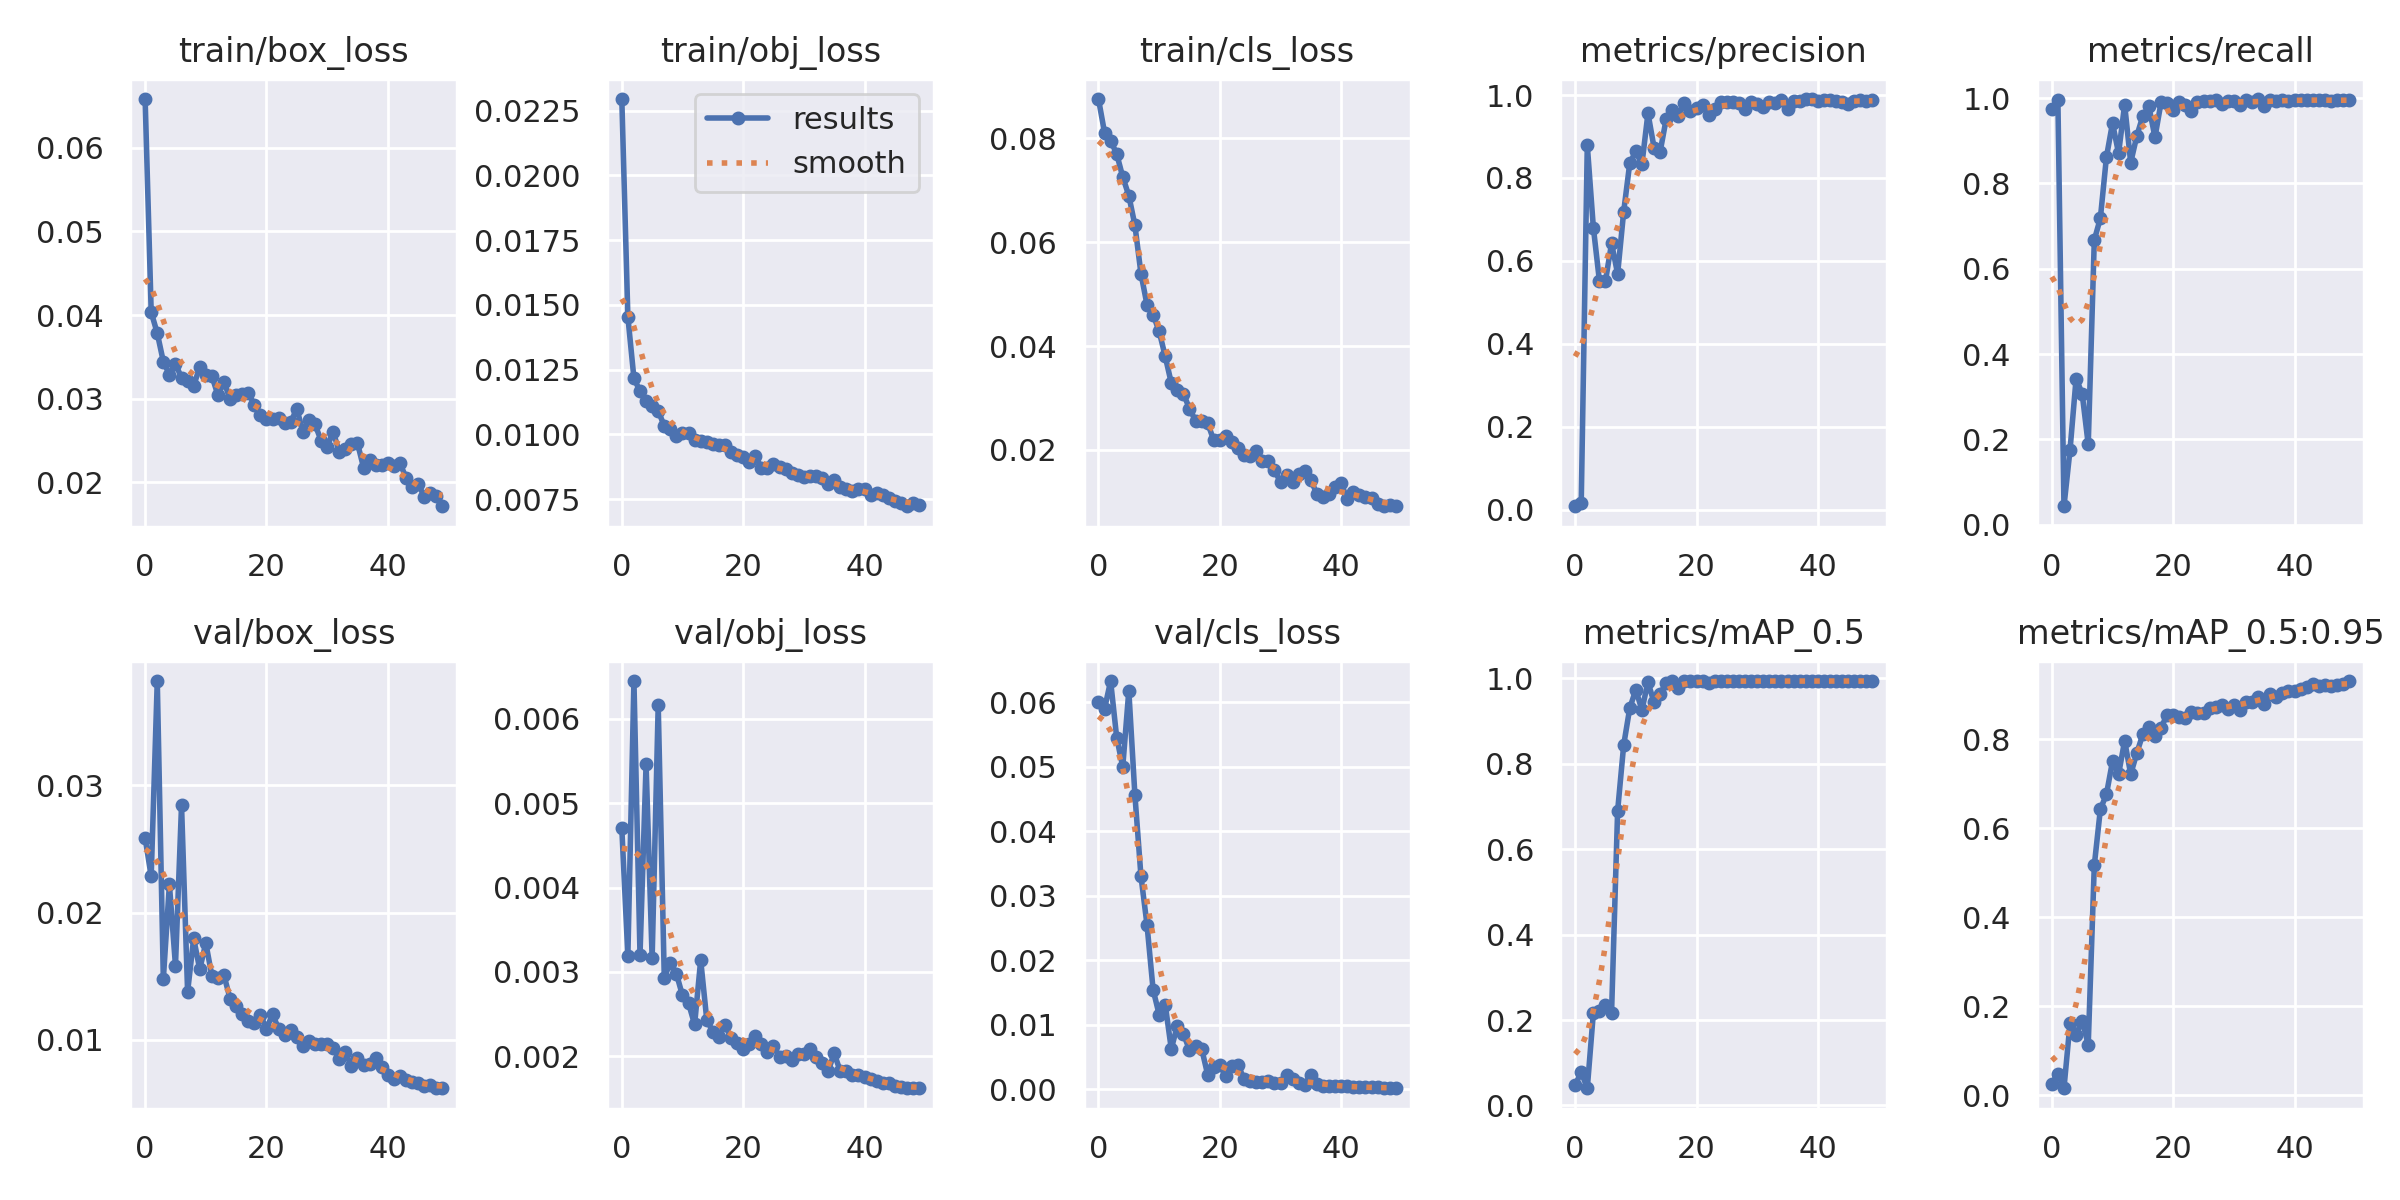

Source data for this figure (header and first rows):
epoch, train/box_loss, train/obj_loss, train/cls_loss, metrics/precision, metrics/recall, metrics/mAP_0.5, metrics/mAP_0.5:0.95, val/box_loss, val/obj_loss, val/cls_loss, x/lr0, x/lr1, x/lr2
0, 0.06583, 0.02294, 0.08752, 0.008238, 0.9752, 0.04764, 0.02438, 0.02585, 0.004705, 0.05999, 0.07027, 0.003303, 0.003303
1, 0.04034, 0.01454, 0.08106, 0.01563, 0.9957, 0.07854, 0.04834, 0.02284, 0.003192, 0.05901, 0.04014, 0.006505, 0.006505
2, 0.03783, 0.01216, 0.07951, 0.8788, 0.04318, 0.04035, 0.01537, 0.03818, 0.00645, 0.06332, 0.009878, 0.009575, 0.009575
3, 0.03443, 0.01167, 0.07698, 0.6805, 0.1752, 0.2162, 0.1615, 0.01477, 0.003202, 0.05455, 0.009406, 0.009406, 0.009406
4, 0.03288, 0.01128, 0.07252, 0.5514, 0.3424, 0.2221, 0.1362, 0.02221, 0.00546, 0.05002, 0.009406, 0.009406, 0.009406
5, 0.03418, 0.01111, 0.06894, 0.5518, 0.3072, 0.2344, 0.1673, 0.01583, 0.003161, 0.06181, 0.009208, 0.009208, 0.009208
6, 0.03247, 0.01091, 0.06328, 0.6423, 0.188, 0.217, 0.1136, 0.02842, 0.006166, 0.04568, 0.00901, 0.00901, 0.00901
7, 0.03205, 0.01032, 0.05394, 0.5687, 0.6671, 0.6893, 0.5168, 0.01377, 0.002933, 0.03308, 0.008812, 0.008812, 0.008812
8, 0.03154, 0.01022, 0.04793, 0.7189, 0.7185, 0.8435, 0.6428, 0.01796, 0.003112, 0.0255, 0.008614, 0.008614, 0.008614
9, 0.03377, 0.009933, 0.04606, 0.8357, 0.8616, 0.9297, 0.6765, 0.01555, 0.002978, 0.01548, 0.008416, 0.008416, 0.008416
10, 0.0328, 0.01004, 0.04284, 0.8638, 0.9413, 0.9725, 0.7508, 0.01761, 0.002722, 0.01159, 0.008218, 0.008218, 0.008218
11, 0.0327, 0.01007, 0.03801, 0.8327, 0.8706, 0.9254, 0.7215, 0.01503, 0.002629, 0.01314, 0.00802, 0.00802, 0.00802
12, 0.03042, 0.009775, 0.03289, 0.9561, 0.9845, 0.9905, 0.7968, 0.01486, 0.002377, 0.006276, 0.007822, 0.007822, 0.007822
13, 0.03205, 0.009764, 0.03148, 0.8734, 0.8486, 0.9433, 0.7217, 0.01507, 0.003142, 0.009891, 0.007624, 0.007624, 0.007624
14, 0.02991, 0.0097, 0.03081, 0.8627, 0.9109, 0.9622, 0.7689, 0.01323, 0.002435, 0.008611, 0.007426, 0.007426, 0.007426
15, 0.03047, 0.009627, 0.02796, 0.9418, 0.958, 0.9892, 0.8118, 0.01266, 0.002293, 0.006107, 0.007228, 0.007228, 0.007228
16, 0.03052, 0.009583, 0.02563, 0.9637, 0.9802, 0.9924, 0.8277, 0.01202, 0.002228, 0.006657, 0.00703, 0.00703, 0.00703
17, 0.03069, 0.009585, 0.02554, 0.9498, 0.9081, 0.9757, 0.8083, 0.01152, 0.002375, 0.006327, 0.006832, 0.006832, 0.006832
18, 0.02928, 0.00931, 0.02517, 0.9798, 0.9897, 0.993, 0.8261, 0.01133, 0.002219, 0.002259, 0.006634, 0.006634, 0.006634
19, 0.02807, 0.009189, 0.02185, 0.9609, 0.9874, 0.993, 0.8555, 0.01193, 0.002162, 0.003484, 0.006436, 0.006436, 0.006436
20, 0.0276, 0.009133, 0.02188, 0.9698, 0.9719, 0.993, 0.8539, 0.01087, 0.002093, 0.003703, 0.006238, 0.006238, 0.006238
21, 0.02751, 0.008921, 0.02276, 0.9758, 0.9916, 0.9928, 0.8515, 0.01202, 0.002142, 0.002094, 0.00604, 0.00604, 0.00604
22, 0.02765, 0.009166, 0.02152, 0.9514, 0.9841, 0.9875, 0.8483, 0.01086, 0.00224, 0.003685, 0.005842, 0.005842, 0.005842
23, 0.02712, 0.008722, 0.02048, 0.9672, 0.9703, 0.993, 0.8623, 0.01038, 0.002149, 0.003802, 0.005644, 0.005644, 0.005644
24, 0.02718, 0.008692, 0.01907, 0.9826, 0.9901, 0.993, 0.8605, 0.01074, 0.002056, 0.001572, 0.005446, 0.005446, 0.005446
25, 0.02881, 0.008845, 0.01893, 0.9828, 0.9936, 0.993, 0.8601, 0.01025, 0.002122, 0.001303, 0.005248, 0.005248, 0.005248
26, 0.02599, 0.008724, 0.01989, 0.9819, 0.9937, 0.993, 0.87, 0.009531, 0.001994, 0.001148, 0.00505, 0.00505, 0.00505
27, 0.0275, 0.008656, 0.01795, 0.9804, 0.9951, 0.993, 0.8731, 0.009925, 0.001999, 0.001094, 0.004852, 0.004852, 0.004852
28, 0.02693, 0.008525, 0.01794, 0.9668, 0.9872, 0.993, 0.8763, 0.009695, 0.001956, 0.00136, 0.004654, 0.004654, 0.004654
29, 0.02498, 0.008445, 0.01615, 0.9836, 0.992, 0.993, 0.8677, 0.009674, 0.002023, 0.001063, 0.004456, 0.004456, 0.004456
30, 0.02425, 0.008355, 0.01381, 0.9788, 0.9927, 0.993, 0.8778, 0.00965, 0.00203, 0.0009824, 0.004258, 0.004258, 0.004258
31, 0.02604, 0.00841, 0.01513, 0.9703, 0.9831, 0.9928, 0.8667, 0.009383, 0.002081, 0.002178, 0.00406, 0.00406, 0.00406
32, 0.02359, 0.008382, 0.01375, 0.9831, 0.9958, 0.993, 0.8839, 0.008494, 0.001992, 0.001681, 0.003862, 0.003862, 0.003862
33, 0.02403, 0.008329, 0.01541, 0.9818, 0.9918, 0.993, 0.884, 0.00902, 0.00192, 0.001011, 0.003664, 0.003664, 0.003664
34, 0.02454, 0.008084, 0.01603, 0.9868, 0.9977, 0.993, 0.8946, 0.007917, 0.001823, 0.0006938, 0.003466, 0.003466, 0.003466
35, 0.02467, 0.008238, 0.0142, 0.9666, 0.9803, 0.9928, 0.8799, 0.008569, 0.002035, 0.002289, 0.003268, 0.003268, 0.003268
36, 0.02176, 0.007951, 0.01158, 0.9859, 0.995, 0.993, 0.9013, 0.007989, 0.001825, 0.0007908, 0.00307, 0.00307, 0.00307
37, 0.02265, 0.007889, 0.01094, 0.9859, 0.9933, 0.993, 0.8963, 0.008105, 0.001829, 0.0005554, 0.002872, 0.002872, 0.002872
38, 0.02202, 0.007819, 0.01159, 0.9902, 0.9959, 0.993, 0.905, 0.008586, 0.001775, 0.0005426, 0.002674, 0.002674, 0.002674
39, 0.02201, 0.007912, 0.01285, 0.9903, 0.9941, 0.993, 0.9099, 0.007876, 0.001778, 0.0004539, 0.002476, 0.002476, 0.002476
40, 0.02229, 0.007888, 0.01363, 0.9851, 0.995, 0.993, 0.9082, 0.007229, 0.001751, 0.0004566, 0.002278, 0.002278, 0.002278
41, 0.02193, 0.007666, 0.01053, 0.9868, 0.9948, 0.993, 0.9123, 0.006959, 0.001726, 0.0005211, 0.00208, 0.00208, 0.00208
42, 0.02226, 0.00772, 0.01191, 0.9877, 0.9962, 0.993, 0.9176, 0.007194, 0.001708, 0.0003375, 0.001882, 0.001882, 0.001882
43, 0.02056, 0.007643, 0.01144, 0.9859, 0.9953, 0.993, 0.9245, 0.006836, 0.001686, 0.0003151, 0.001684, 0.001684, 0.001684
44, 0.01944, 0.007527, 0.01091, 0.9832, 0.9962, 0.993, 0.9208, 0.006711, 0.001686, 0.0003184, 0.001486, 0.001486, 0.001486
45, 0.01981, 0.007414, 0.01069, 0.9794, 0.9948, 0.993, 0.9234, 0.006586, 0.001643, 0.0003155, 0.001288, 0.001288, 0.001288
46, 0.01828, 0.007338, 0.009554, 0.9852, 0.9939, 0.993, 0.9211, 0.00639, 0.001638, 0.000302, 0.00109, 0.00109, 0.00109
47, 0.01872, 0.007227, 0.009177, 0.9874, 0.9952, 0.9931, 0.9223, 0.006439, 0.001621, 0.0002032, 0.000892, 0.000892, 0.000892
48, 0.01842, 0.007355, 0.009438, 0.9858, 0.9952, 0.9931, 0.925, 0.006236, 0.001622, 0.0002566, 0.000694, 0.000694, 0.000694
49, 0.01713, 0.007292, 0.009193, 0.9879, 0.9944, 0.9931, 0.9313, 0.006201, 0.001622, 0.000174, 0.000496, 0.000496, 0.000496
